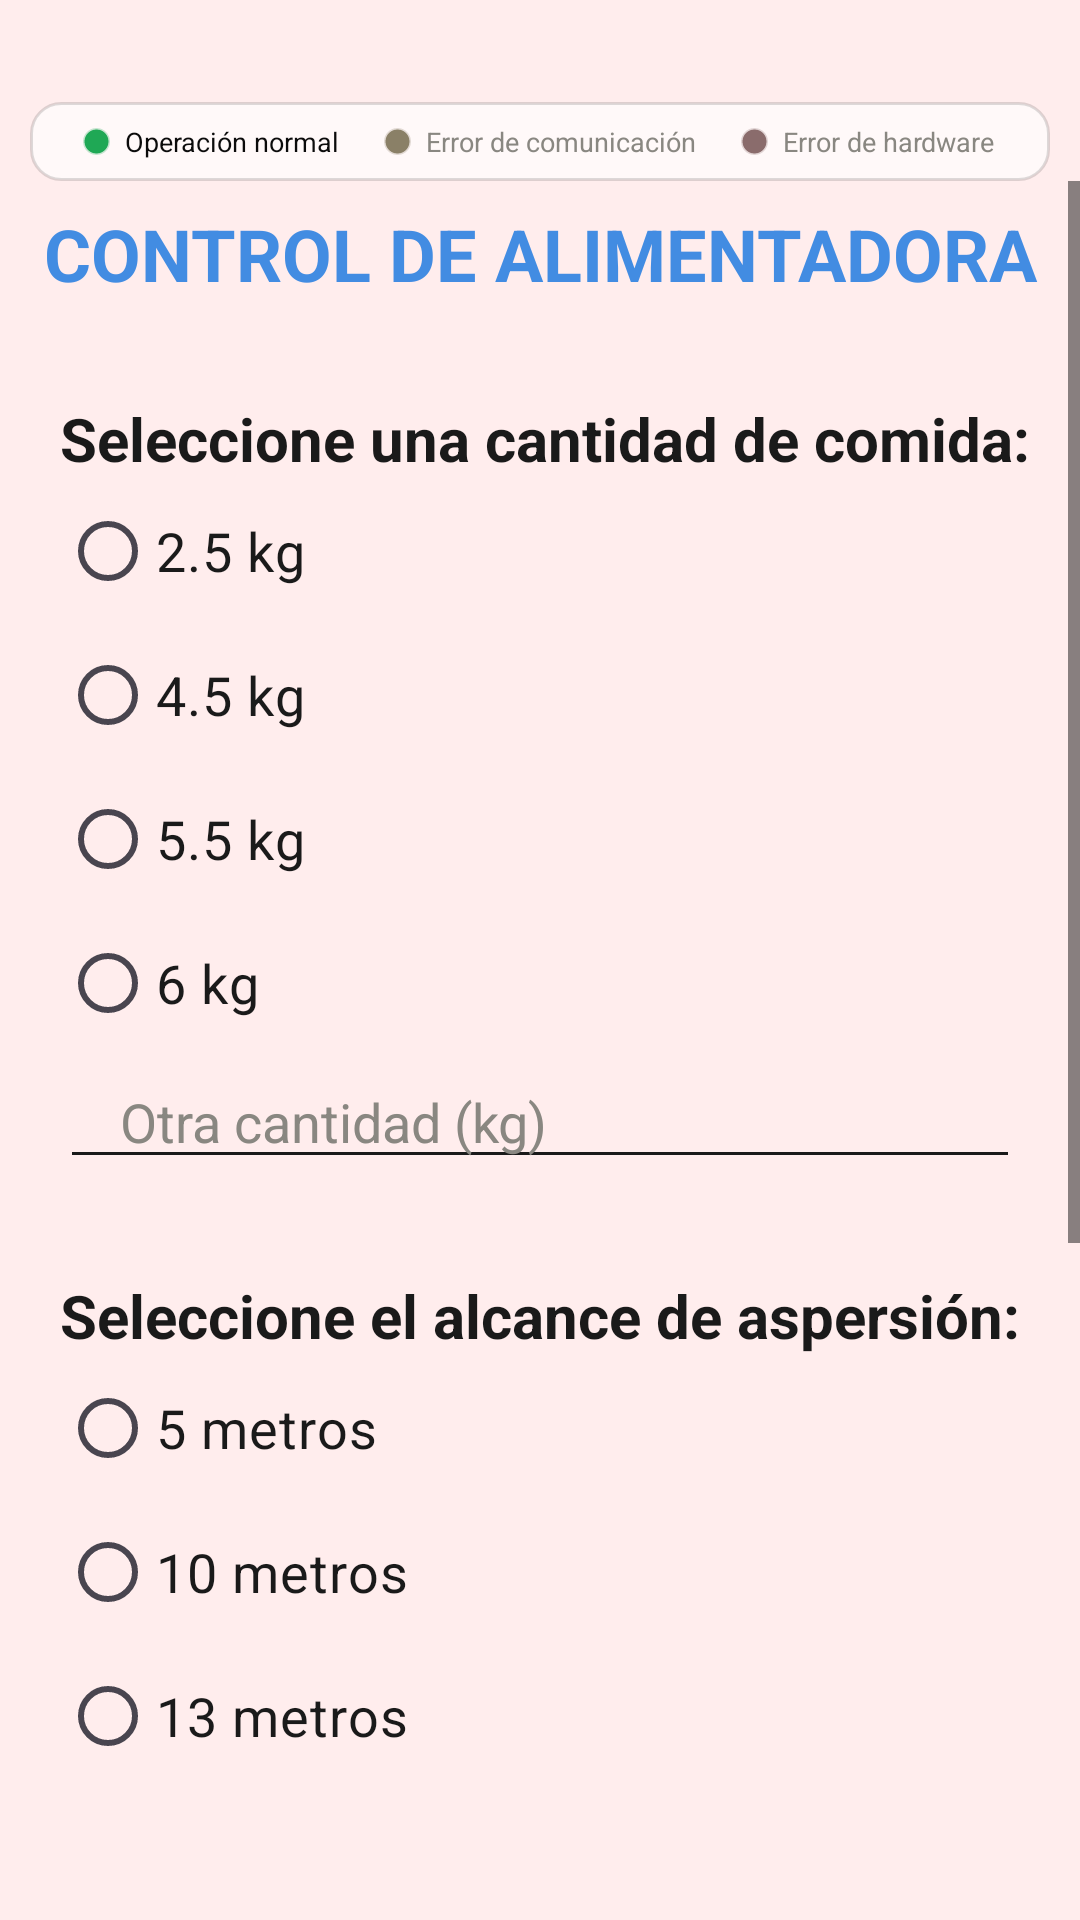

Reconstruct the res/layout file that produces this screen, plus the resources it refers to.
<!-- AndroidManifest.xml: application theme Theme.App_Alimentador -->
<!-- res/layout/control.xml -->
<?xml version="1.0" encoding="utf-8"?>
<androidx.constraintlayout.widget.ConstraintLayout xmlns:android="http://schemas.android.com/apk/res/android"
    xmlns:app="http://schemas.android.com/apk/res-auto"
    android:layout_width="match_parent"
    android:layout_height="match_parent"
    android:background="@color/fondo">

    
    <include
        android:id="@+id/panelEstado"
        layout="@layout/panel_estado"
        android:layout_width="0dp"
        android:layout_height="wrap_content"
        android:layout_marginStart="10dp"
        android:layout_marginTop="34dp"
        android:layout_marginEnd="10dp"
        app:layout_constraintEnd_toEndOf="parent"
        app:layout_constraintStart_toStartOf="parent"
        app:layout_constraintTop_toTopOf="parent" />

    <ScrollView
        android:id="@+id/scrollControl"
        android:layout_width="0dp"
        android:layout_height="0dp"
        android:fillViewport="true"
        app:layout_constraintBottom_toBottomOf="parent"
        app:layout_constraintEnd_toEndOf="parent"
        app:layout_constraintStart_toStartOf="parent"
        app:layout_constraintTop_toBottomOf="@id/panelEstado">

        <LinearLayout
            android:id="@+id/linearLayout4"
            android:layout_width="match_parent"
            android:layout_height="wrap_content"
            android:orientation="vertical"
            android:paddingBottom="120dp">

            <TextView
                android:id="@+id/textView3"
                android:layout_width="match_parent"
                android:layout_height="wrap_content"
                android:layout_marginTop="8dp"
                android:text="CONTROL DE ALIMENTADORA"
                android:textAlignment="center"
                android:textColor="@color/letras"
                android:textSize="24sp"
                android:textStyle="bold" />

            <TextView
                android:id="@+id/textView4"
                style="@style/TituloSeccion"
                android:layout_marginTop="32dp"
                android:text="@string/tituloCantidad" />

            <RadioGroup
                android:id="@+id/opciones"
                android:layout_width="match_parent"
                android:layout_height="wrap_content"
                android:paddingLeft="20dp"
                android:paddingRight="20dp">

                <RadioButton
                    android:id="@+id/rbAlimento2_5"
                    style="@style/OpcionRadio"
                    android:text="@string/alimento2_5" />

                <RadioButton
                    android:id="@+id/rbAlimento4_5"
                    style="@style/OpcionRadio"
                    android:text="@string/alimento4_5" />

                <RadioButton
                    android:id="@+id/rbAlimento5_5"
                    style="@style/OpcionRadio"
                    android:text="@string/alimento5_5" />

                <RadioButton
                    android:id="@+id/rbAlimento6"
                    style="@style/OpcionRadio"
                    android:text="@string/alimento6" />
            </RadioGroup>

            <EditText
                android:id="@+id/editTextOtro"
                android:layout_width="match_parent"
                android:layout_height="wrap_content"
                android:layout_marginLeft="20dp"
                android:layout_marginRight="20dp"
                android:ems="10"
                android:hint="@string/otroValorHint"
                android:importantForAutofill="no"
                android:inputType="numberDecimal"
                android:paddingLeft="20dp"
                android:textColor="@color/texto_principal"
                android:textColorHint="@color/grafico_texto_tenue" />

            <TextView
                android:id="@+id/textViewAspersion"
                style="@style/TituloSeccion"
                android:layout_marginTop="32dp"
                android:text="@string/tituloAspersion" />

            <RadioGroup
                android:id="@+id/opcionesAspersion"
                android:layout_width="match_parent"
                android:layout_height="wrap_content"
                android:paddingLeft="20dp"
                android:paddingRight="20dp">

                <RadioButton
                    android:id="@+id/rbAspersion5"
                    style="@style/OpcionRadio"
                    android:text="@string/aspersion5" />

                <RadioButton
                    android:id="@+id/rbAspersion10"
                    style="@style/OpcionRadio"
                    android:text="@string/aspersion10" />

                <RadioButton
                    android:id="@+id/rbAspersion13"
                    style="@style/OpcionRadio"
                    android:text="@string/aspersion13" />
            </RadioGroup>

            <Button
                android:id="@+id/btnMotores"
                android:layout_width="match_parent"
                android:layout_height="wrap_content"
                android:layout_marginLeft="50dp"
                android:layout_marginTop="40dp"
                android:layout_marginRight="50dp"
                android:backgroundTint="#00B600"
                android:text="Encender"
                android:textAlignment="center"
                android:textColor="@color/black"
                android:textSize="24sp"
                app:rippleColor="@color/black" />

            <Button
                android:id="@+id/btnParo"
                android:layout_width="match_parent"
                android:layout_height="wrap_content"
                android:layout_marginLeft="50dp"
                android:layout_marginTop="40dp"
                android:layout_marginRight="50dp"
                android:backgroundTint="#E60000"
                android:text="PARO"
                android:textColor="@color/black"
                android:textSize="24sp"
                app:iconTint="@color/logo"
                app:rippleColor="@color/logo"
                app:strokeColor="@color/logo" />

            
            <View
                android:layout_width="match_parent"
                android:layout_height="1dp"
                android:layout_marginLeft="50dp"
                android:layout_marginTop="36dp"
                android:layout_marginRight="50dp"
                android:background="@color/grafico_eje" />

            <Button
                android:id="@+id/btnProgramarCiclos"
                android:layout_width="match_parent"
                android:layout_height="wrap_content"
                android:layout_marginLeft="50dp"
                android:layout_marginTop="24dp"
                android:layout_marginRight="50dp"
                android:backgroundTint="@color/letras"
                android:text="@string/btnProgramarCiclos"
                android:textAlignment="center"
                android:textColor="@color/white"
                android:textSize="20sp" />

        </LinearLayout>
    </ScrollView>
</androidx.constraintlayout.widget.ConstraintLayout>
<!-- res/layout/panel_estado.xml (included above) -->
<?xml version="1.0" encoding="utf-8"?>
<LinearLayout xmlns:android="http://schemas.android.com/apk/res/android"
    android:layout_width="match_parent"
    android:layout_height="wrap_content"
    android:background="@drawable/panel_estado_fondo"
    android:baselineAligned="false"
    android:orientation="horizontal"
    android:paddingLeft="6dp"
    android:paddingTop="7dp"
    android:paddingRight="6dp"
    android:paddingBottom="7dp">

    <LinearLayout
        android:layout_width="0dp"
        android:layout_height="wrap_content"
        android:layout_weight="1"
        android:gravity="center"
        android:orientation="horizontal">

        <View
            android:layout_width="9dp"
            android:layout_height="9dp"
            android:background="@drawable/piloto"
            android:backgroundTint="@color/piloto_verde_on" />

        <TextView
            android:layout_width="wrap_content"
            android:layout_height="wrap_content"
            android:layout_marginStart="5dp"
            android:maxLines="1"
            android:text="@string/estadoNormal"
            android:textColor="@color/grafico_texto"
            android:textSize="9sp" />
    </LinearLayout>

    <LinearLayout
        android:layout_width="0dp"
        android:layout_height="wrap_content"
        android:layout_weight="1"
        android:gravity="center"
        android:orientation="horizontal">

        <View
            android:layout_width="9dp"
            android:layout_height="9dp"
            android:background="@drawable/piloto"
            android:backgroundTint="@color/piloto_amarillo_off" />

        <TextView
            android:layout_width="wrap_content"
            android:layout_height="wrap_content"
            android:layout_marginStart="5dp"
            android:maxLines="1"
            android:text="@string/estadoComunicacion"
            android:textColor="@color/grafico_texto_tenue"
            android:textSize="9sp" />
    </LinearLayout>

    <LinearLayout
        android:layout_width="0dp"
        android:layout_height="wrap_content"
        android:layout_weight="1"
        android:gravity="center"
        android:orientation="horizontal">

        <View
            android:layout_width="9dp"
            android:layout_height="9dp"
            android:background="@drawable/piloto"
            android:backgroundTint="@color/piloto_rojo_off" />

        <TextView
            android:layout_width="wrap_content"
            android:layout_height="wrap_content"
            android:layout_marginStart="5dp"
            android:maxLines="1"
            android:text="@string/estadoHardware"
            android:textColor="@color/grafico_texto_tenue"
            android:textSize="9sp" />
    </LinearLayout>

</LinearLayout>
<!-- resources referenced by this layout -->
<resources>
  <color name="black">#FF000000</color>
  <color name="fondo">#FFEDED</color>
  <color name="grafico_eje">#c3c2b7</color>
  <color name="grafico_texto">#0b0b0b</color>
  <color name="grafico_texto_tenue">#898781</color>
  <color name="letras">#428ce2</color>
  <color name="logo">#ff4b4b</color>
  <color name="piloto_amarillo_off">#8A8067</color>
  <color name="piloto_rojo_off">#8A6C6C</color>
  <color name="piloto_verde_on">#1FA855</color>
  <color name="texto_principal">#1A1A1A</color>
  <color name="white">#FFFFFFFF</color>
  <!-- drawable panel_estado_fondo (drawable) -->
  <?xml version="1.0" encoding="utf-8"?>
  <shape xmlns:android="http://schemas.android.com/apk/res/android"
      android:shape="rectangle">
      <solid android:color="@color/panel_estado_fondo" />
      <stroke
          android:width="1dp"
          android:color="@color/panel_estado_borde" />
      <corners android:radius="10dp" />
  </shape>
  <!-- drawable piloto (drawable) -->
  <?xml version="1.0" encoding="utf-8"?>
  <shape xmlns:android="http://schemas.android.com/apk/res/android"
      android:shape="oval">
      <solid android:color="@android:color/white" />
      <stroke
          android:width="1dp"
          android:color="@color/piloto_borde" />
  </shape>
  <string name="alimento2_5">2.5 kg</string>
  <string name="alimento4_5">4.5 kg</string>
  <string name="alimento5_5">5.5 kg</string>
  <string name="alimento6">6 kg</string>
  <string name="aspersion10">10 metros</string>
  <string name="aspersion13">13 metros</string>
  <string name="aspersion5">5 metros</string>
  <string name="btnProgramarCiclos">Programar ciclos</string>
  <string name="estadoComunicacion">Error de comunicación</string>
  <string name="estadoHardware">Error de hardware</string>
  <string name="estadoNormal">Operación normal</string>
  <string name="otroValorHint">Otra cantidad (kg)</string>
  <string name="tituloAspersion">Seleccione el alcance de aspersión:</string>
  <string name="tituloCantidad">Seleccione una cantidad de comida:</string>
  <style name="OpcionRadio">
          <item name="android:layout_width">match_parent</item>
          <item name="android:layout_height">wrap_content</item>
          <item name="android:textColor">@color/texto_principal</item>
          <item name="android:textSize">18sp</item>
          <item name="android:paddingTop">8dp</item>
          <item name="android:paddingBottom">8dp</item>
          <item name="android:buttonTint">@color/letras</item>
      </style>
  <style name="TituloSeccion">
          <item name="android:layout_width">match_parent</item>
          <item name="android:layout_height">wrap_content</item>
          <item name="android:textColor">@color/texto_principal</item>
          <item name="android:textSize">20sp</item>
          <item name="android:textStyle">bold</item>
          <item name="android:paddingLeft">20dp</item>
      </style>
  <style name="Theme.App_Alimentador" parent="Base.Theme.App_Alimentador" />
  <color name="panel_estado_fondo">#FFF9F9</color>
  <color name="panel_estado_borde">#22000000</color>
  <color name="piloto_borde">#40000000</color>
  <style name="Base.Theme.App_Alimentador" parent="Theme.Material3.Light.NoActionBar">
          <item name="android:textColorPrimary">@color/texto_principal</item>
          <item name="android:textColorSecondary">@color/texto_principal</item>
      </style>
</resources>
